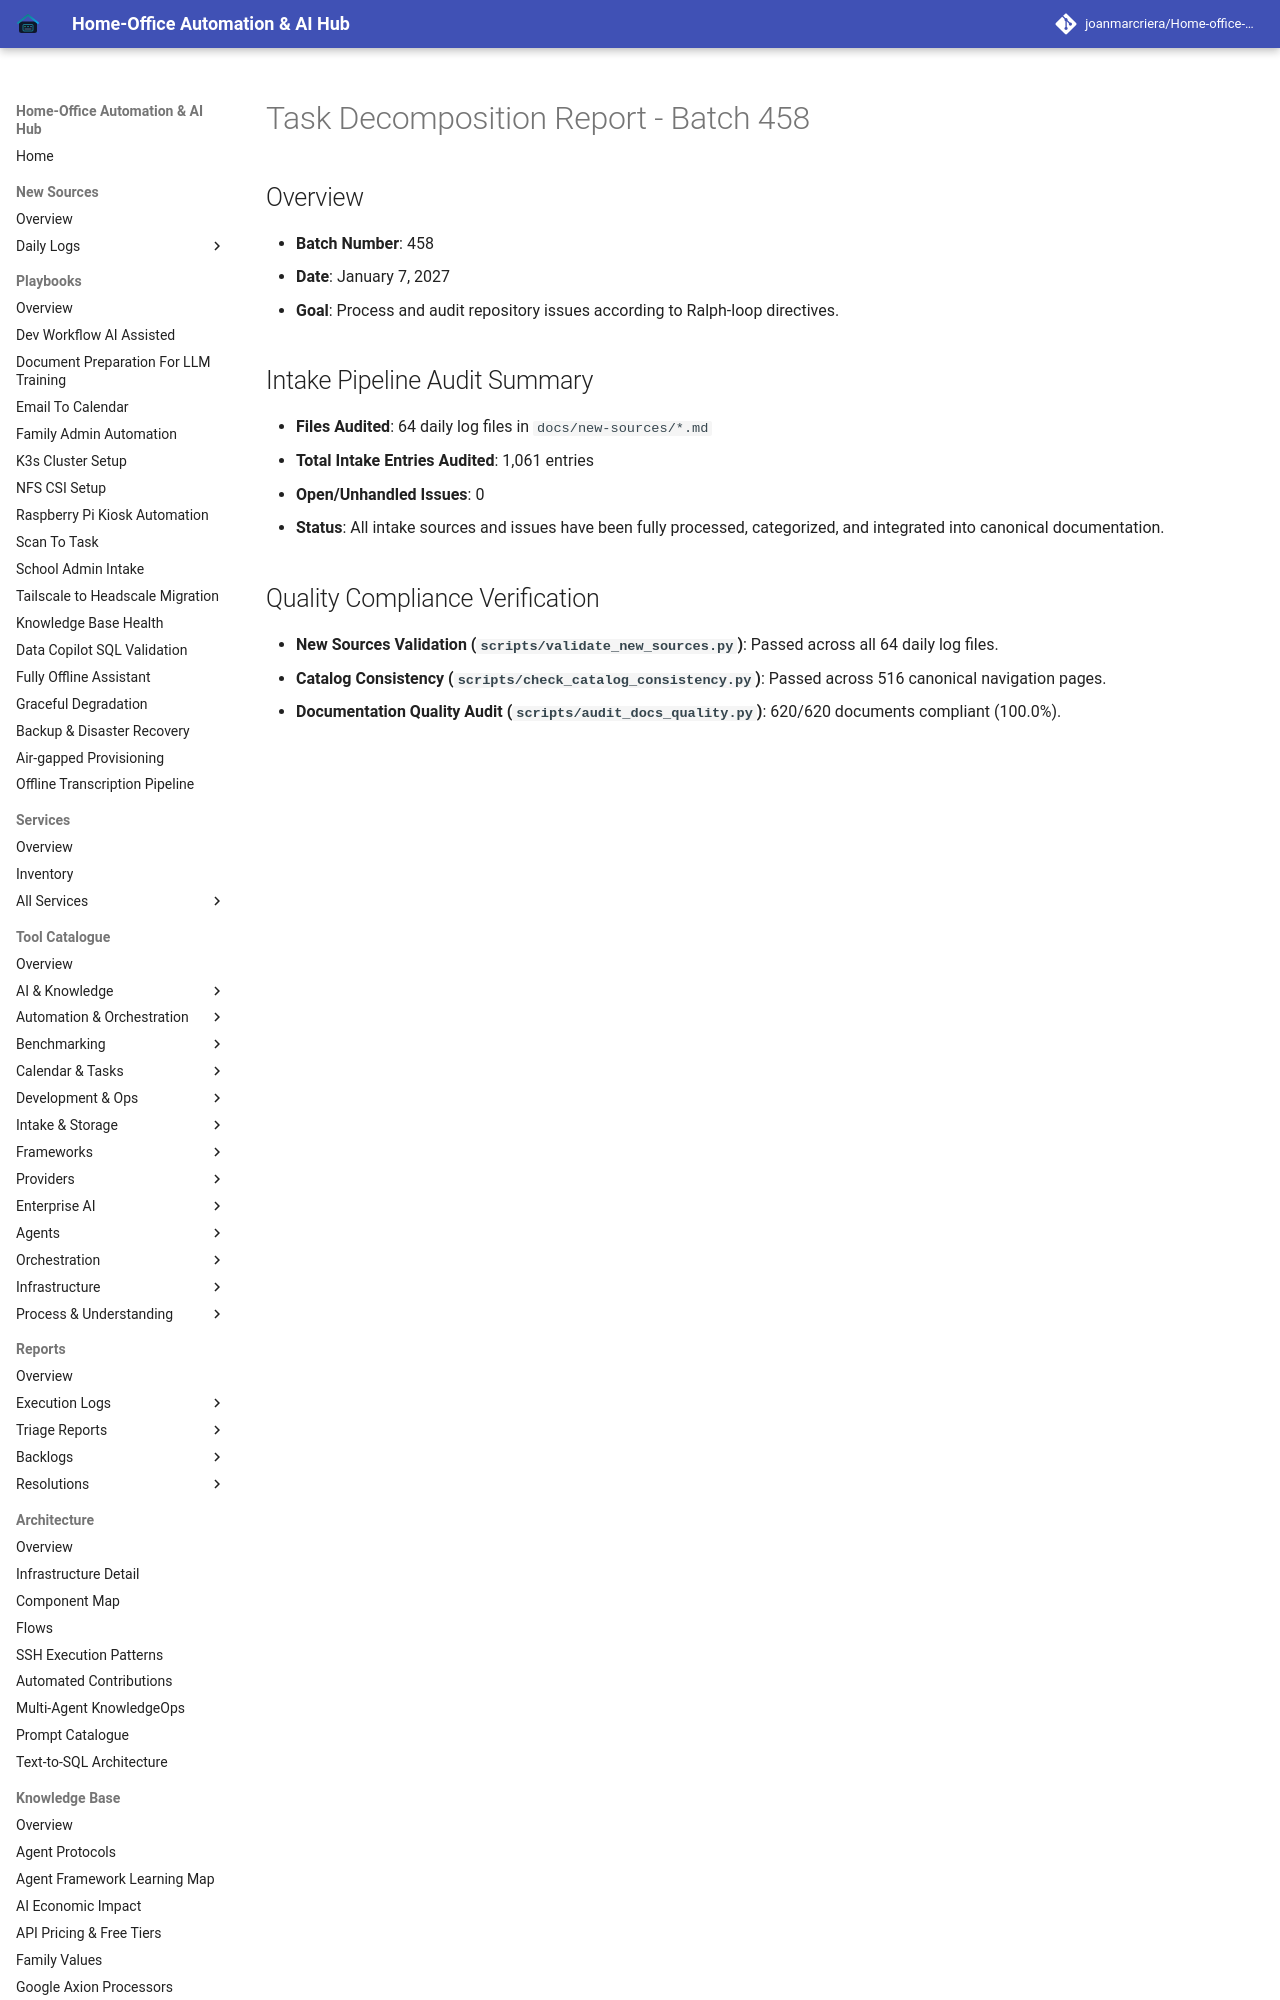

repository: joanmarcriera/Home-office-automations · page: reports/task-decomposition-batch-458/index.html · generator: mkdocs

# Task Decomposition Report - Batch 458

## Overview
- **Batch Number**: 458
- **Date**: January 7, 2027
- **Goal**: Process and audit repository issues according to Ralph-loop directives.

## Intake Pipeline Audit Summary
- **Files Audited**: 64 daily log files in `docs/new-sources/*.md`
- **Total Intake Entries Audited**: 1,061 entries
- **Open/Unhandled Issues**: 0
- **Status**: All intake sources and issues have been fully processed, categorized, and integrated into canonical documentation.
